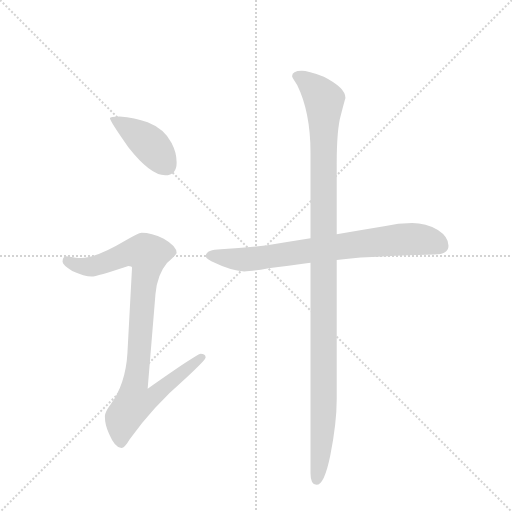
t = 0.00 s
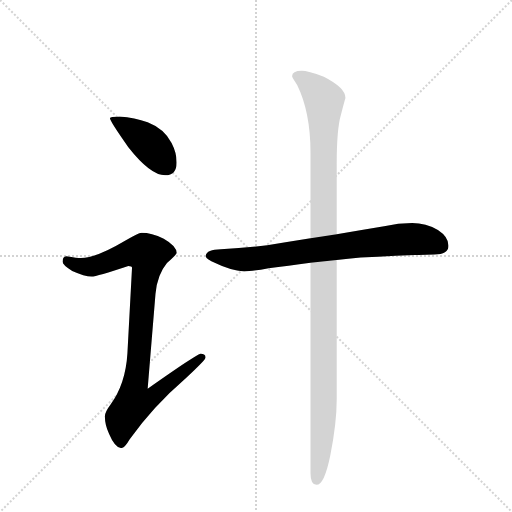
t = 2.47 s
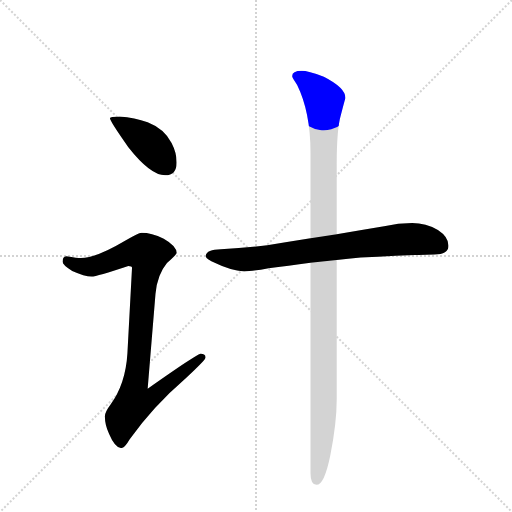
t = 2.64 s
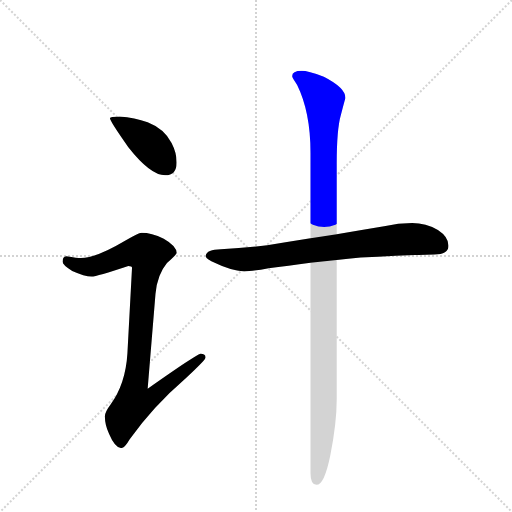
t = 2.81 s
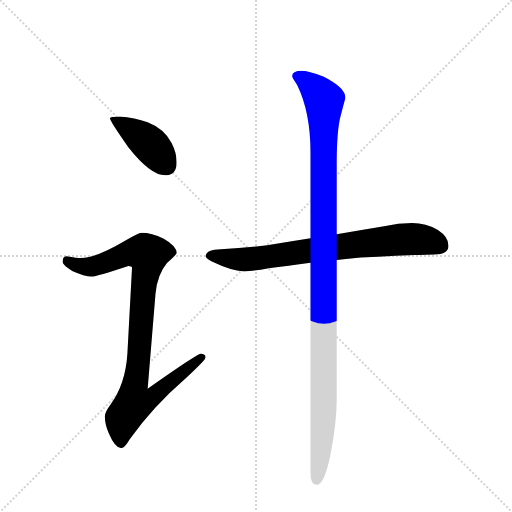
t = 2.98 s
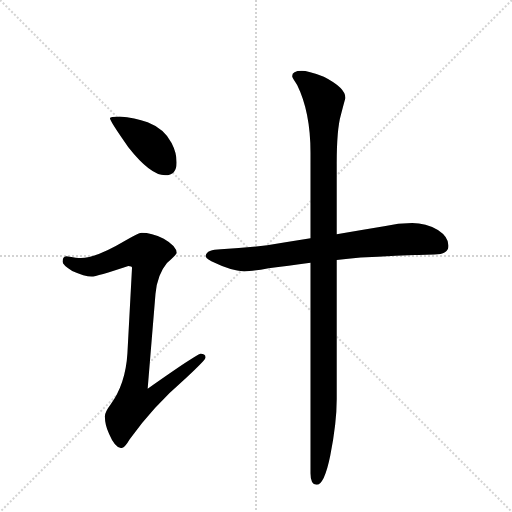
t = 3.66 s

The animated SVG that drew these frames (rendered in a browser with its animation timeline set to each time). Animation: 4 CSS @keyframes rules; one cycle of 3.66 s.

<svg version="1.1" viewBox="0 0 1024 1024" xmlns="http://www.w3.org/2000/svg">
  <g stroke="lightgray" stroke-dasharray="1,1" stroke-width="1" transform="scale(4, 4)">
    <line x1="0" y1="0" x2="256" y2="256"></line>
    <line x1="256" y1="0" x2="0" y2="256"></line>
    <line x1="128" y1="0" x2="128" y2="256"></line>
    <line x1="0" y1="128" x2="256" y2="128"></line>
  </g>
  <g transform="scale(0.92, -0.92) translate(60, -900)">
    <style type="text/css">
      
        @keyframes keyframes0 {
          from {
            stroke: blue;
            stroke-dashoffset: 413;
            stroke-width: 128;
          }
          57% {
            animation-timing-function: step-end;
            stroke: blue;
            stroke-dashoffset: 0;
            stroke-width: 128;
          }
          to {
            stroke: black;
            stroke-width: 1024;
          }
        }
        #make-me-a-hanzi-animation-0 {
          animation: keyframes0 0.5861002604166666s both;
          animation-delay: 0s;
          animation-timing-function: linear;
        }
      
        @keyframes keyframes1 {
          from {
            stroke: blue;
            stroke-dashoffset: 930;
            stroke-width: 128;
          }
          75% {
            animation-timing-function: step-end;
            stroke: blue;
            stroke-dashoffset: 0;
            stroke-width: 128;
          }
          to {
            stroke: black;
            stroke-width: 1024;
          }
        }
        #make-me-a-hanzi-animation-1 {
          animation: keyframes1 1.0068359375s both;
          animation-delay: 0.5861002604166666s;
          animation-timing-function: linear;
        }
      
        @keyframes keyframes2 {
          from {
            stroke: blue;
            stroke-dashoffset: 764;
            stroke-width: 128;
          }
          71% {
            animation-timing-function: step-end;
            stroke: blue;
            stroke-dashoffset: 0;
            stroke-width: 128;
          }
          to {
            stroke: black;
            stroke-width: 1024;
          }
        }
        #make-me-a-hanzi-animation-2 {
          animation: keyframes2 0.8717447916666666s both;
          animation-delay: 1.5929361979166665s;
          animation-timing-function: linear;
        }
      
        @keyframes keyframes3 {
          from {
            stroke: blue;
            stroke-dashoffset: 1164;
            stroke-width: 128;
          }
          79% {
            animation-timing-function: step-end;
            stroke: blue;
            stroke-dashoffset: 0;
            stroke-width: 128;
          }
          to {
            stroke: black;
            stroke-width: 1024;
          }
        }
        #make-me-a-hanzi-animation-3 {
          animation: keyframes3 1.197265625s both;
          animation-delay: 2.464680989583333s;
          animation-timing-function: linear;
        }
      
    </style>
    
      <path d="M 200 647 Q 179 647 179 643 Q 179 637 219 580 Q 267 519 299 519 Q 324 519 324 547 Q 324 568 313 589 Q 297 620 261 634 Q 233 645 200 647 Z" fill="lightgray"></path>
    
      <path d="M 248 394 Q 241 394 209 375 Q 150 340 116 339 Q 109 339 84 343 Q 76 342 76 331 Q 76 324 97 311 Q 124 299 139 299 Q 150 299 219 322 Q 227 322 227 318 L 217 132 Q 213 65 180 20 Q 168 4 168 -5 Q 168 -24 177 -43 Q 190 -74 204 -74 Q 211 -74 222 -55 Q 271 15 345 79 Q 387 118 387 123 Q 387 131 376 131 Q 369 131 261 55 L 278 261 Q 282 303 303 328 Q 324 347 324 350 Q 324 365 296 381 Q 269 394 248 394 Z" fill="lightgray"></path>
    
      <path d="M 836 415 Q 806 415 775 408 Q 722 399 672 391 L 615 382 Q 565 374 521 367 Q 473 361 420 358 Q 389 358 387 343 Q 389 336 408 328 Q 440 312 471 310 Q 487 310 524 317 Q 565 322 615 329 L 672 335 Q 696 337 724 340 Q 797 345 884 347 Q 915 347 915 366 Q 915 385 892 400 Q 866 415 836 415 Z" fill="lightgray"></path>
    
      <path d="M 672 391 L 672 544 Q 672 619 681 650 Q 689 681 691 687 Q 691 709 644 733 Q 609 746 596 746 Q 575 746 575 734 Q 575 732 586 715 Q 615 656 615 568 L 615 382 L 615 329 L 615 -129 Q 615 -154 628 -154 Q 645 -154 658 -90 Q 672 -20 672 32 L 672 335 L 672 391 Z" fill="lightgray"></path>
    
    
      <clipPath id="make-me-a-hanzi-clip-0">
        <path d="M 200 647 Q 179 647 179 643 Q 179 637 219 580 Q 267 519 299 519 Q 324 519 324 547 Q 324 568 313 589 Q 297 620 261 634 Q 233 645 200 647 Z"></path>
      </clipPath>
      <path clip-path="url(#make-me-a-hanzi-clip-0)" d="M 183 642 L 260 591 L 301 541" fill="none" id="make-me-a-hanzi-animation-0" stroke-dasharray="285 570" stroke-linecap="round"></path>
    
      <clipPath id="make-me-a-hanzi-clip-1">
        <path d="M 248 394 Q 241 394 209 375 Q 150 340 116 339 Q 109 339 84 343 Q 76 342 76 331 Q 76 324 97 311 Q 124 299 139 299 Q 150 299 219 322 Q 227 322 227 318 L 217 132 Q 213 65 180 20 Q 168 4 168 -5 Q 168 -24 177 -43 Q 190 -74 204 -74 Q 211 -74 222 -55 Q 271 15 345 79 Q 387 118 387 123 Q 387 131 376 131 Q 369 131 261 55 L 278 261 Q 282 303 303 328 Q 324 347 324 350 Q 324 365 296 381 Q 269 394 248 394 Z"></path>
      </clipPath>
      <path clip-path="url(#make-me-a-hanzi-clip-1)" d="M 87 332 L 112 322 L 144 321 L 213 348 L 252 352 L 261 347 L 234 65 L 273 62 L 282 49 L 267 33 L 231 23 L 216 4 L 207 -9 L 203 -63" fill="none" id="make-me-a-hanzi-animation-1" stroke-dasharray="802 1604" stroke-linecap="round"></path>
    
      <clipPath id="make-me-a-hanzi-clip-2">
        <path d="M 836 415 Q 806 415 775 408 Q 722 399 672 391 L 615 382 Q 565 374 521 367 Q 473 361 420 358 Q 389 358 387 343 Q 389 336 408 328 Q 440 312 471 310 Q 487 310 524 317 Q 565 322 615 329 L 672 335 Q 696 337 724 340 Q 797 345 884 347 Q 915 347 915 366 Q 915 385 892 400 Q 866 415 836 415 Z"></path>
      </clipPath>
      <path clip-path="url(#make-me-a-hanzi-clip-2)" d="M 395 344 L 474 336 L 803 379 L 860 379 L 898 366" fill="none" id="make-me-a-hanzi-animation-2" stroke-dasharray="636 1272" stroke-linecap="round"></path>
    
      <clipPath id="make-me-a-hanzi-clip-3">
        <path d="M 672 391 L 672 544 Q 672 619 681 650 Q 689 681 691 687 Q 691 709 644 733 Q 609 746 596 746 Q 575 746 575 734 Q 575 732 586 715 Q 615 656 615 568 L 615 382 L 615 329 L 615 -129 Q 615 -154 628 -154 Q 645 -154 658 -90 Q 672 -20 672 32 L 672 335 L 672 391 Z"></path>
      </clipPath>
      <path clip-path="url(#make-me-a-hanzi-clip-3)" d="M 584 735 L 625 706 L 644 681 L 645 669 L 644 13 L 637 -97 L 628 -144" fill="none" id="make-me-a-hanzi-animation-3" stroke-dasharray="1036 2072" stroke-linecap="round"></path>
    
  </g>
</svg>
